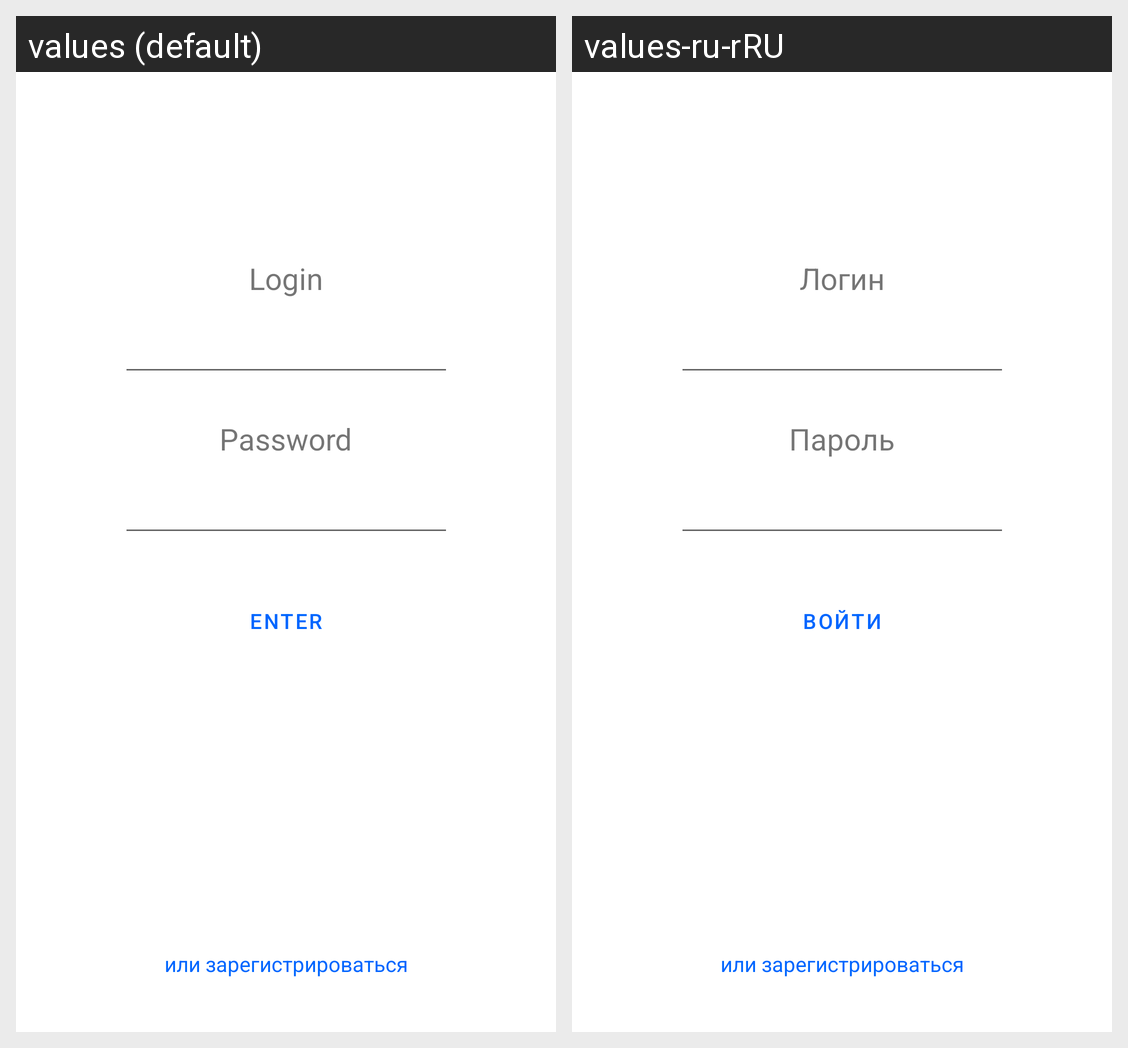

Locale-by-locale string values for the Android screen shown in this grid:
Android screen res/layout/fragment_sign_in.xml rendered under 2 locales, left to right: values (default), values-ru-rRU. Device: Nexus 5 (rendered at 1080×1920; each locale shown at half size, 540×960, under a caption strip naming it); theme Theme.NMedia.
Strings drawn on this screen, with the default value and each locale's value (text and hints the layout hard-codes, and strings that could not be matched under every locale, appear in the picture but are not listed):

login
  values: Login
  values-ru-rRU: Логин

password
  values: Password
  values-ru-rRU: Пароль

enter
  values: Enter
  values-ru-rRU: Войти

elseSingUp
  values: или зарегистрироваться
  values-ru-rRU: или зарегистрироваться
